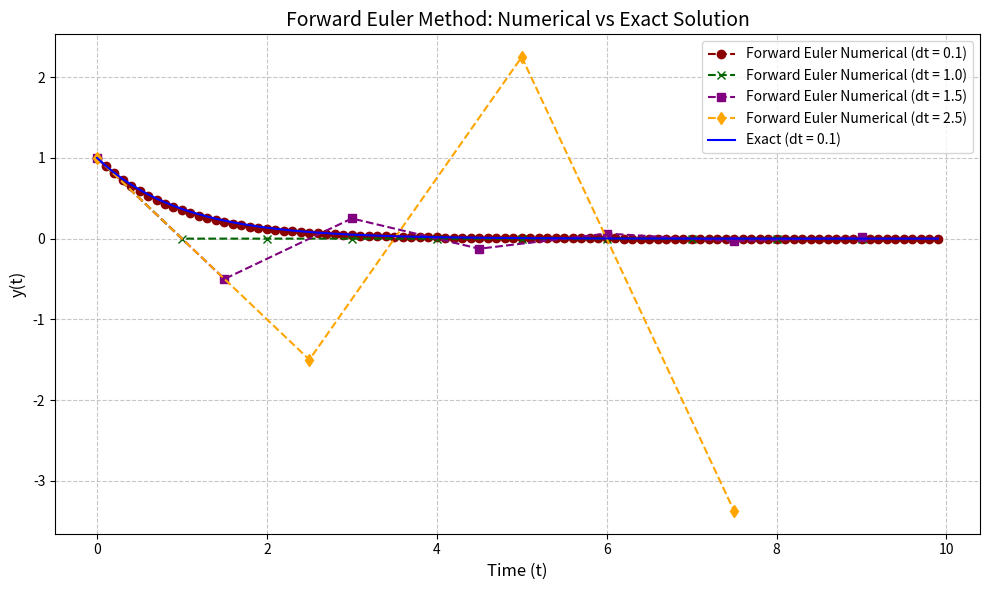
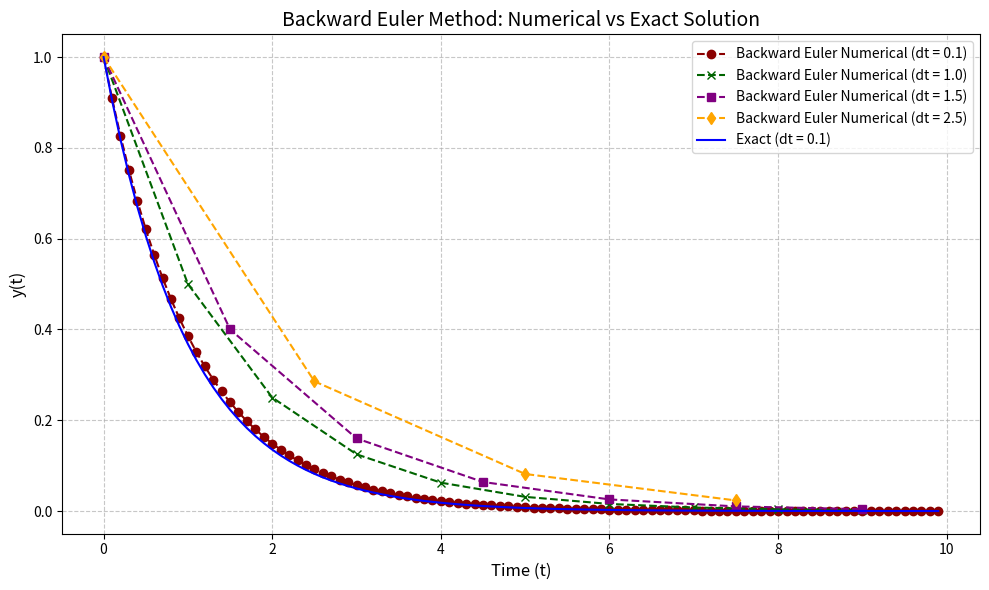
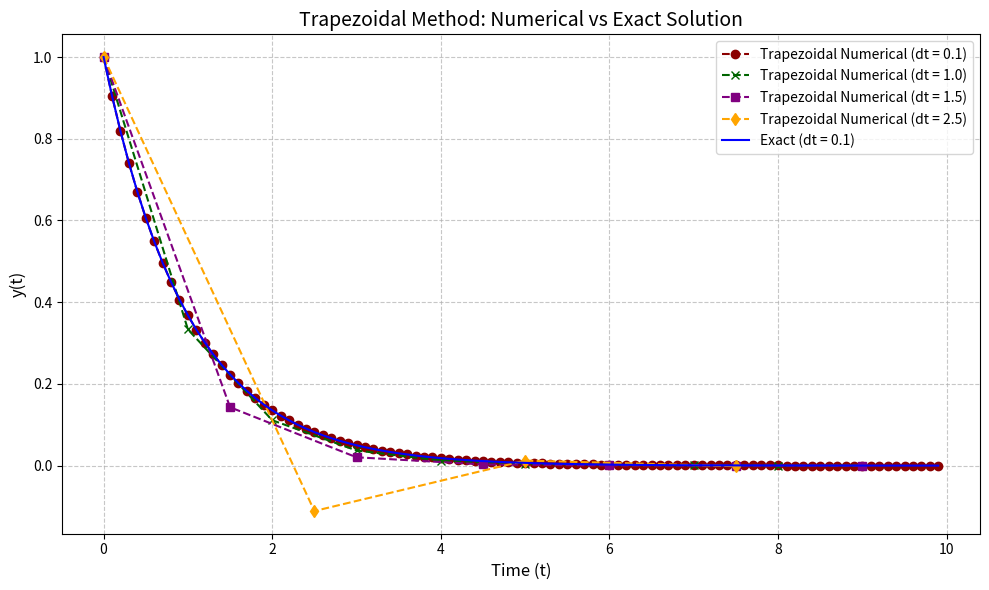

Python code for these plots, in order:
import numpy as np
import matplotlib.pyplot as plt

# Forward Euler Method
def forward_euler(alpha, dt, t_max):
    t_values = np.arange(0, t_max, dt)
    y_values = np.zeros_like(t_values)
    y_values[0] = 1  # Initial condition y(0) = 1
    
    for i in range(1, len(t_values)):
        y_values[i] = y_values[i-1] * (1 - alpha * dt)
    
    return t_values, y_values

# Backward Euler Method
def backward_euler(alpha, dt, t_max):
    t_values = np.arange(0, t_max, dt)
    y_values = np.zeros_like(t_values)
    y_values[0] = 1  # Initial condition y(0) = 1
    
    for i in range(1, len(t_values)):
        y_values[i] = y_values[i-1] / (1 + dt * alpha)
    
    return t_values, y_values

# Trapezoidal Method
def trapezoid_method(alpha, dt, t_max):
    t_values = np.arange(0, t_max, dt)
    y_values = np.zeros_like(t_values)
    y_values[0] = 1  # Initial condition y(0) = 1
    
    for i in range(1, len(t_values)):
        y_values[i] = y_values[i-1] * ((1 - (dt * alpha) / 2) / (1 + (dt * alpha) / 2))
    
    return t_values, y_values

# Exact Solution
def exact_solution(alpha, t_values):
    return np.exp(-alpha * t_values)

# Parameters
alpha = 1.0
t_max = 10.0
dt_stable = 0.1   # Stable time step
dt_stable_1 = 1.0 # Stable
dt_stable_2 = 1.5 # Stable
dt_unstable = 2.5 # Unstable time step

# Get results for Forward Euler
t_stable_fe, y_numerical_stable_fe = forward_euler(alpha, dt_stable, t_max)
t_stable_fe_1, y_numerical_stable_fe_1 = forward_euler(alpha, dt_stable_1, t_max)
t_stable_fe_2, y_numerical_stable_fe_2 = forward_euler(alpha, dt_stable_2, t_max)
t_unstable_fe, y_numerical_unstable_fe = forward_euler(alpha, dt_unstable, t_max)

# Get results for Backward Euler
t_stable_be, y_numerical_stable_be = backward_euler(alpha, dt_stable, t_max)
t_stable_be_1, y_numerical_stable_be_1 = backward_euler(alpha, dt_stable_1, t_max)
t_stable_be_2, y_numerical_stable_be_2 = backward_euler(alpha, dt_stable_2, t_max)
t_unstable_be, y_numerical_unstable_be = backward_euler(alpha, dt_unstable, t_max)

# Get results for Trapezoidal Method
t_stable_trap, y_numerical_stable_trap = trapezoid_method(alpha, dt_stable, t_max)
t_stable_trap_1, y_numerical_stable_trap_1 = trapezoid_method(alpha, dt_stable_1, t_max)
t_stable_trap_2, y_numerical_stable_trap_2 = trapezoid_method(alpha, dt_stable_2, t_max)
t_unstable_trap, y_numerical_unstable_trap = trapezoid_method(alpha, dt_unstable, t_max)

# Exact Solution for comparison
y_exact_stable = exact_solution(alpha, t_stable_fe)
y_exact_stable_1 = exact_solution(alpha, t_stable_fe_1)
y_exact_stable_2 = exact_solution(alpha, t_stable_fe_2)
y_exact_unstable = exact_solution(alpha, t_unstable_fe)

# Plot Forward Euler
plt.figure(figsize=(10, 6))
plt.plot(t_stable_fe, y_numerical_stable_fe, label="Forward Euler Numerical (dt = 0.1)", color='darkred', linestyle='--', marker='o')
plt.plot(t_stable_fe_1, y_numerical_stable_fe_1, label="Forward Euler Numerical (dt = 1.0)", color='darkgreen', linestyle='--', marker='x')
plt.plot(t_stable_fe_2, y_numerical_stable_fe_2, label="Forward Euler Numerical (dt = 1.5)", color='purple', linestyle='--', marker='s')
plt.plot(t_unstable_fe, y_numerical_unstable_fe, label="Forward Euler Numerical (dt = 2.5)", color='orange', linestyle='--', marker='d')
plt.plot(t_stable_fe, y_exact_stable, label="Exact (dt = 0.1)", color='blue', linestyle='-')
plt.title("Forward Euler Method: Numerical vs Exact Solution", fontsize=14)
plt.xlabel("Time (t)", fontsize=12)
plt.ylabel("y(t)", fontsize=12)
plt.legend(loc='upper right', fontsize=10)
plt.grid(True, linestyle='--', alpha=0.7)
plt.tight_layout()
plt.show()

# Plot Backward Euler
plt.figure(figsize=(10, 6))
plt.plot(t_stable_be, y_numerical_stable_be, label="Backward Euler Numerical (dt = 0.1)", color='darkred', linestyle='--', marker='o')
plt.plot(t_stable_be_1, y_numerical_stable_be_1, label="Backward Euler Numerical (dt = 1.0)", color='darkgreen', linestyle='--', marker='x')
plt.plot(t_stable_be_2, y_numerical_stable_be_2, label="Backward Euler Numerical (dt = 1.5)", color='purple', linestyle='--', marker='s')
plt.plot(t_unstable_be, y_numerical_unstable_be, label="Backward Euler Numerical (dt = 2.5)", color='orange', linestyle='--', marker='d')
plt.plot(t_stable_be, y_exact_stable, label="Exact (dt = 0.1)", color='blue', linestyle='-')

plt.title("Backward Euler Method: Numerical vs Exact Solution", fontsize=14)
plt.xlabel("Time (t)", fontsize=12)
plt.ylabel("y(t)", fontsize=12)
plt.legend(loc='upper right', fontsize=10)
plt.grid(True, linestyle='--', alpha=0.7)
plt.tight_layout()
plt.show()

# Plot Trapezoidal Method
plt.figure(figsize=(10, 6))
plt.plot(t_stable_trap, y_numerical_stable_trap, label="Trapezoidal Numerical (dt = 0.1)", color='darkred', linestyle='--', marker='o')
plt.plot(t_stable_trap_1, y_numerical_stable_trap_1, label="Trapezoidal Numerical (dt = 1.0)", color='darkgreen', linestyle='--', marker='x')
plt.plot(t_stable_trap_2, y_numerical_stable_trap_2, label="Trapezoidal Numerical (dt = 1.5)", color='purple', linestyle='--', marker='s')
plt.plot(t_unstable_trap, y_numerical_unstable_trap, label="Trapezoidal Numerical (dt = 2.5)", color='orange', linestyle='--', marker='d')
plt.plot(t_stable_trap, y_exact_stable, label="Exact (dt = 0.1)", color='blue', linestyle='-')
plt.title("Trapezoidal Method: Numerical vs Exact Solution", fontsize=14)
plt.xlabel("Time (t)", fontsize=12)
plt.ylabel("y(t)", fontsize=12)
plt.legend(loc='upper right', fontsize=10)
plt.grid(True, linestyle='--', alpha=0.7)
plt.tight_layout()
plt.show()
